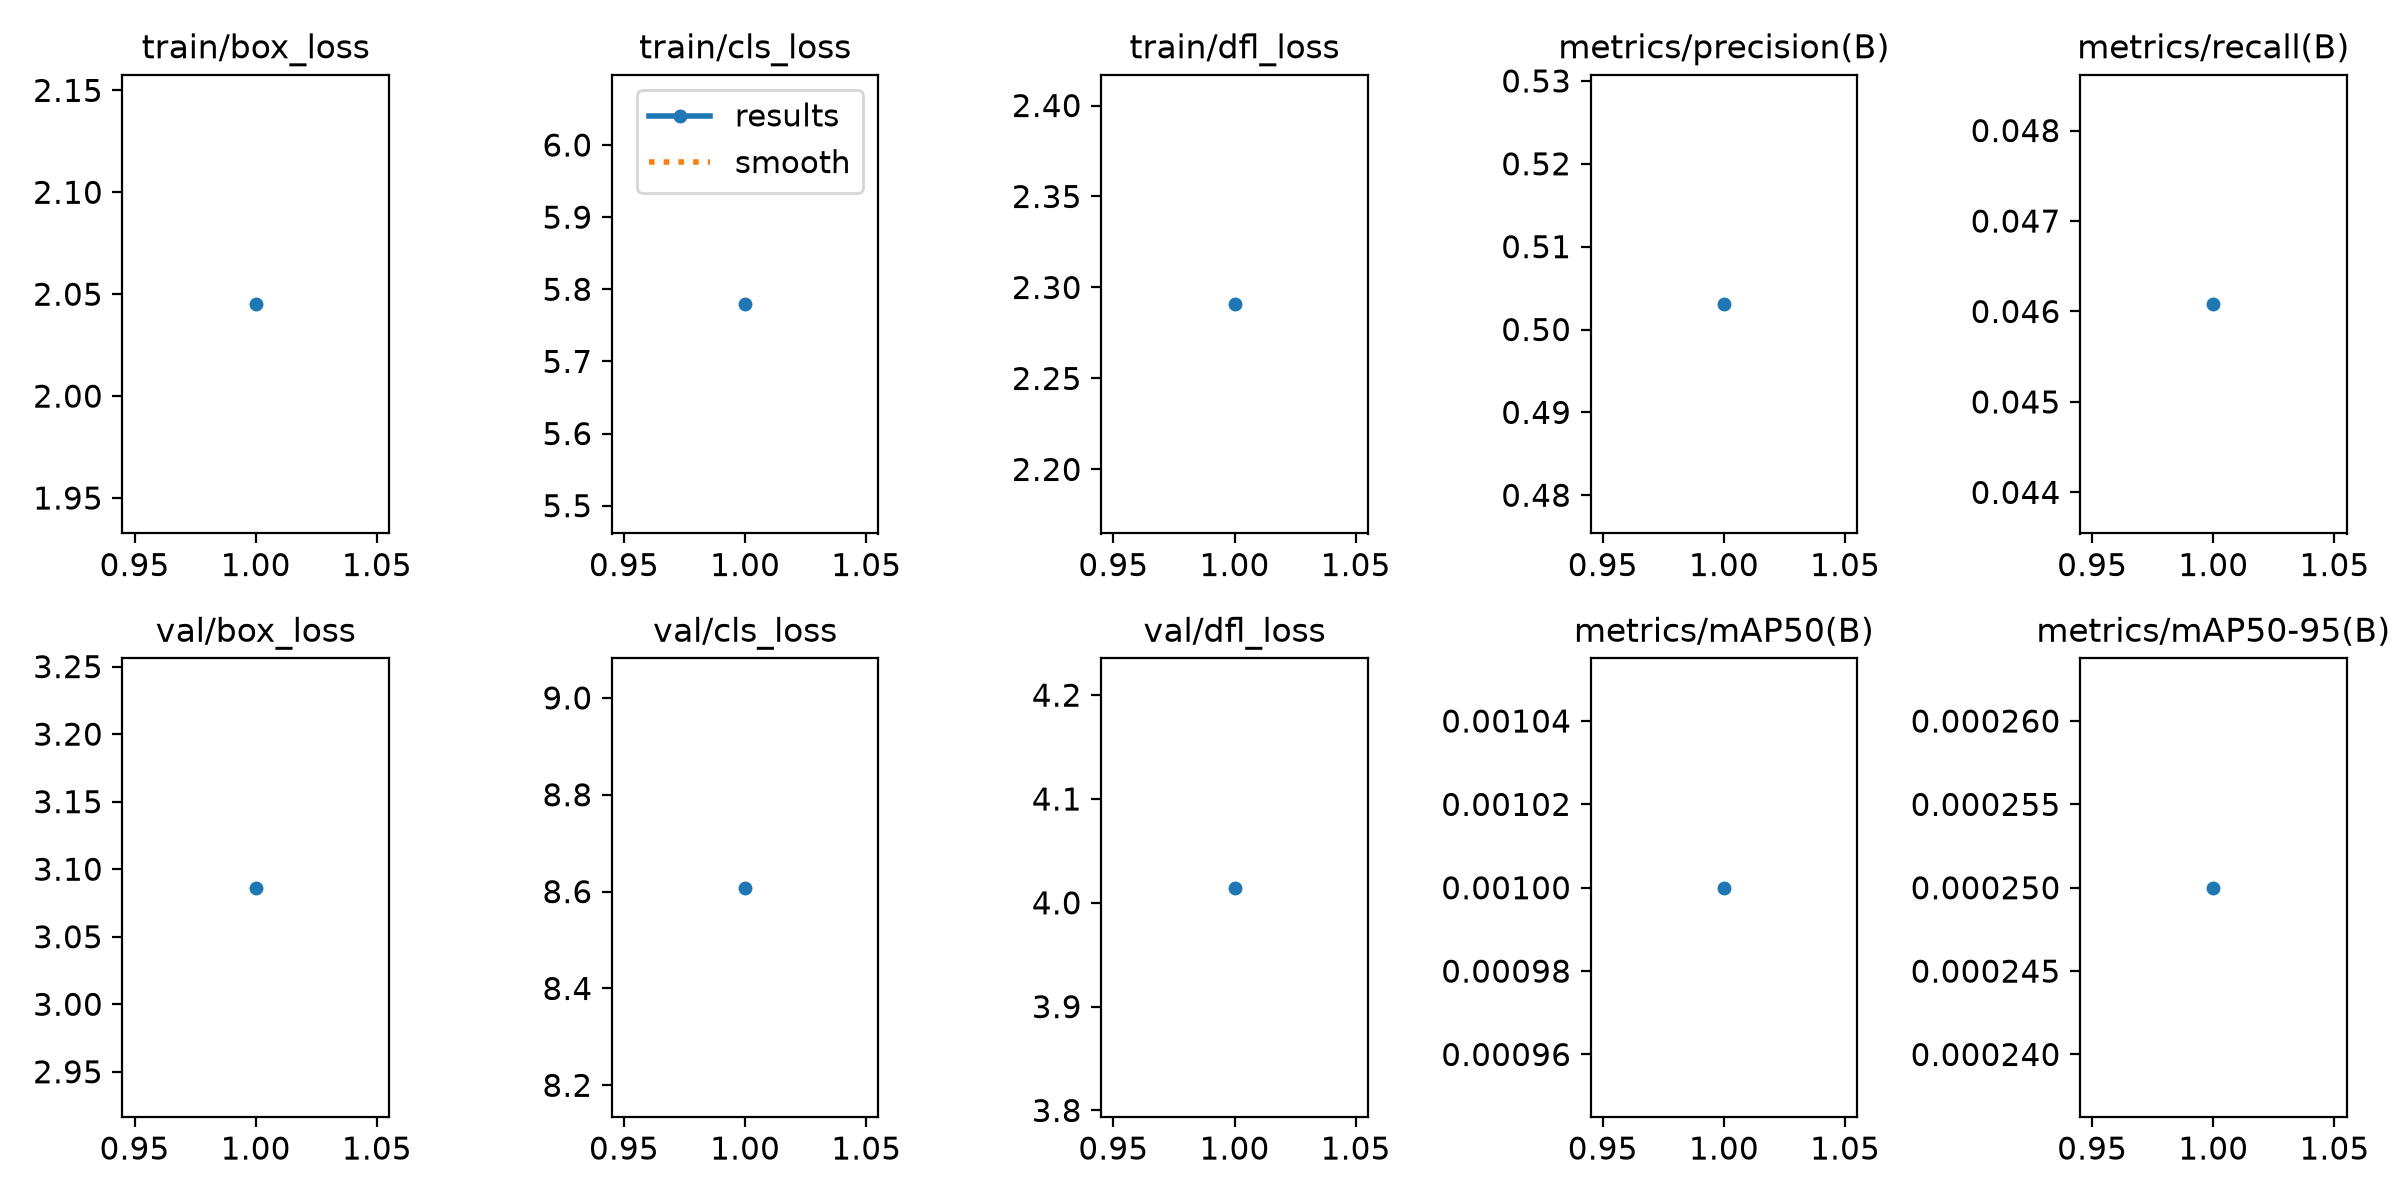

The file beside this chart, header and first rows:
epoch, time, train/box_loss, train/cls_loss, train/dfl_loss, metrics/precision(B), metrics/recall(B), metrics/mAP50(B), metrics/mAP50-95(B), val/box_loss, val/cls_loss, val/dfl_loss, lr/pg0, lr/pg1, lr/pg2
1, 26.99, 2.045, 5.779, 2.291, 0.503, 0.04608, 0.001, 0.00025, 3.086, 8.608, 4.015, 0.001667, 0.001667, 0.001667
